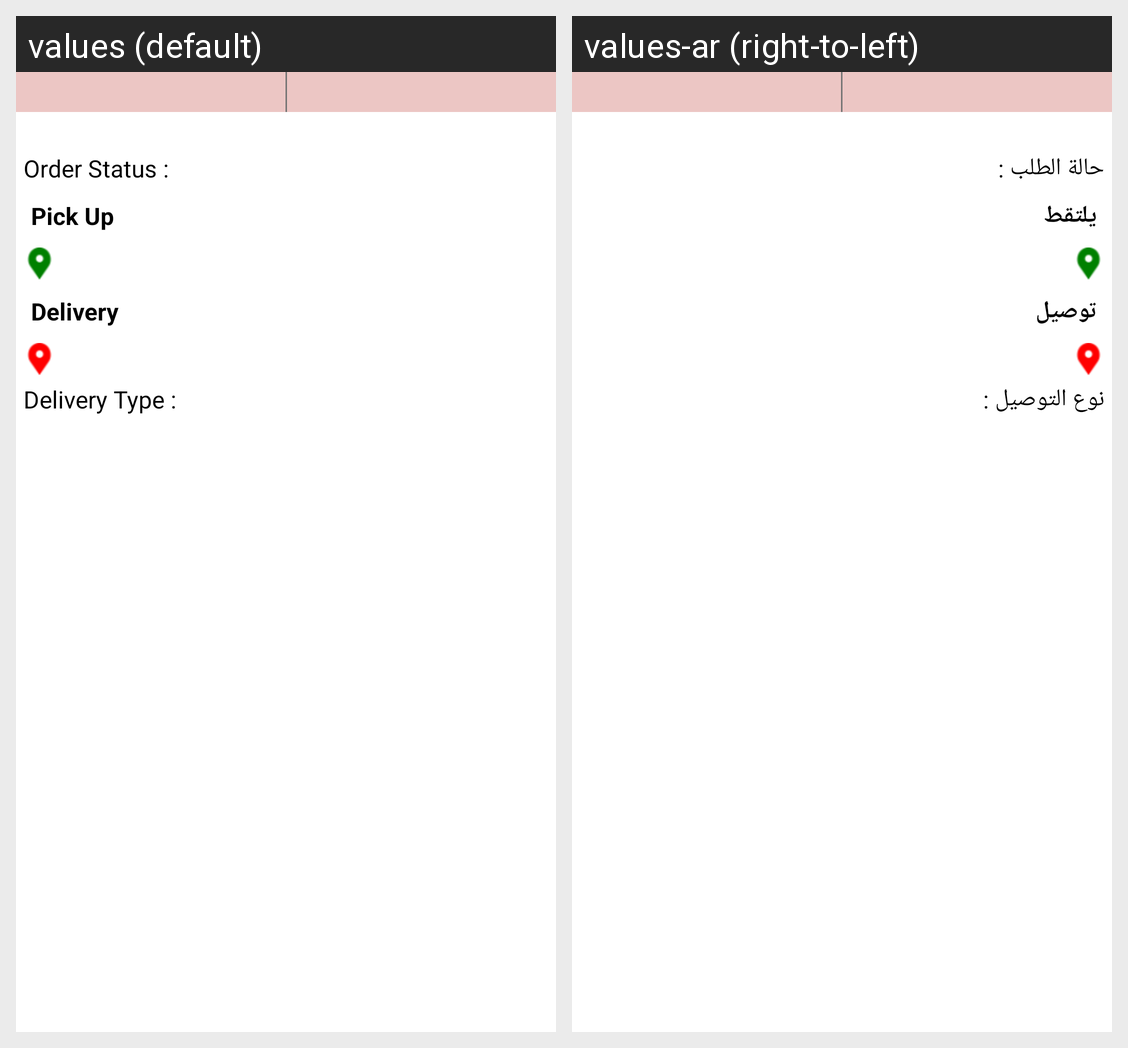

Translations of the strings shown on this Android screen, per locale in the grid:
Android screen res/layout/fragment_delivery_history_adapter.xml rendered under 2 locales, left to right: values (default), values-ar (right-to-left). Device: Nexus 5 (rendered at 1080×1920; each locale shown at half size, 540×960, under a caption strip naming it); theme AppTheme.
Strings drawn on this screen, with the default value and each locale's value (text and hints the layout hard-codes, and strings that could not be matched under every locale, appear in the picture but are not listed):

text_order_status
  values: Order Status :
  values-ar: حالة الطلب :

text_picked_up
  values: Pick Up
  values-ar: يلتقط

text_delivery
  values: Delivery
  values-ar: توصيل

text_delivery_type
  values: Delivery Type :
  values-ar: نوع التوصيل :
